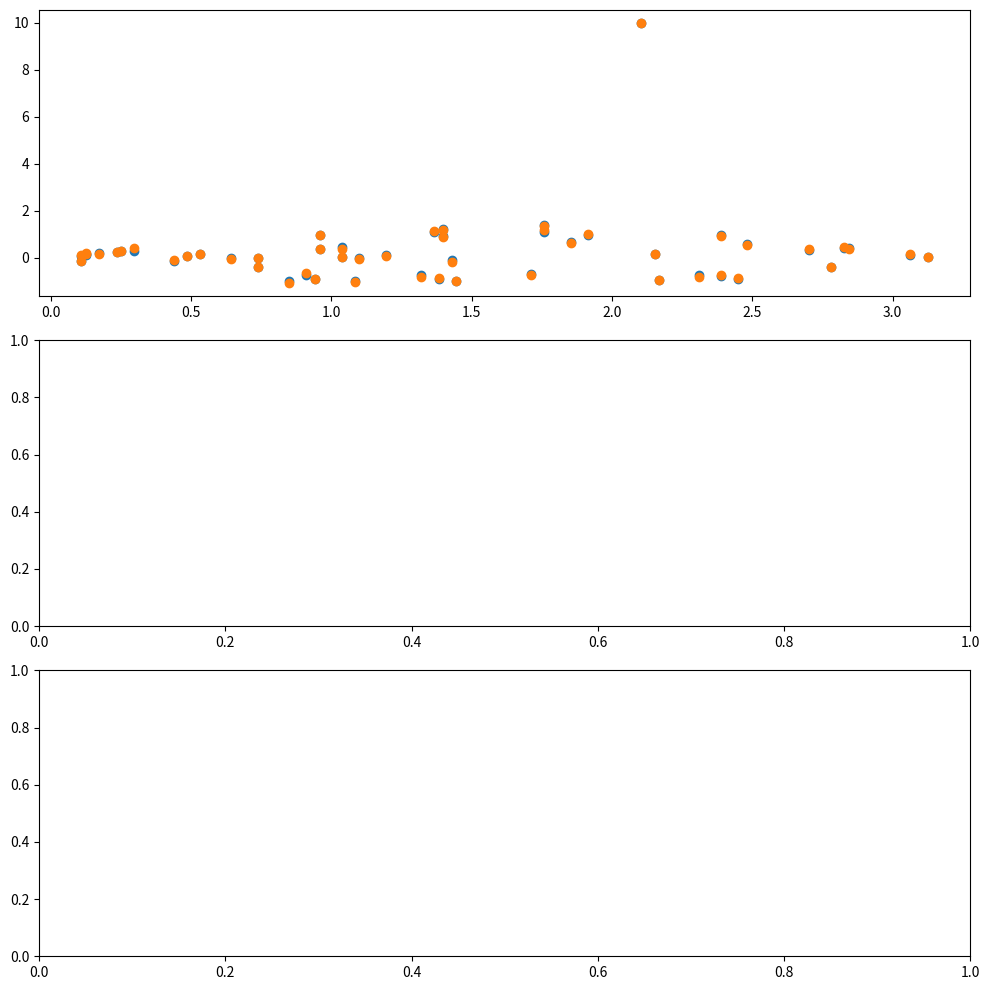

Recreate this plot in Python. (Note: this script raises an exception after producing the figure.)
import numpy as np


def get_truth():
    x = np.linspace(0, np.pi, 201)
    t = np.linspace(0, 2 * np.pi, 401)
    c = 1.54

    X, T = np.meshgrid(x, t)
    Exact = np.sin(X) * (np.sin(c * T) + np.cos(c * T))

    X_star = np.hstack((X.flatten()[:, None], T.flatten()[:, None]))
    u_star = Exact.flatten()[:, None]
    return X_star, u_star


def get_noise_data(N, noise_type="none", sigma=0.5, size=-1, seed=0):
    np.random.seed(seed=seed)
    xx, yy = get_truth()
    idx = np.random.choice(xx.shape[0], N, replace=False)
    xx = xx[idx, :]
    yy = yy[idx, :]
    yy = yy.ravel()
    sigma = sigma * np.std(yy)
    if noise_type == "none":  # Clean
        return xx, yy[:, None]
    elif noise_type == "normal":  # Gaussian
        eps = np.random.randn(N) * sigma
        return xx, (yy + eps)[:, None]
    elif noise_type == "contamined":  # Contaminated, variance reduced GMM sampling
        eps = np.random.randn(N) * sigma
        idx = np.random.choice(np.arange(0, N), size=N // 5, replace=False)
        eps[idx] = np.random.randn(len(eps[idx])) * sigma * 10
        return xx, (yy + eps)[:, None]
    elif noise_type == "t1":  # Cauchy
        eps = np.random.standard_cauchy(N) * sigma
        return xx, (yy + eps)[:, None]
    elif noise_type == 'outlinear':  # Outlier or Mixed
        eps = np.random.randn(N) * sigma
        if size < 0:
            idx = np.random.choice(np.arange(0, N), size=N // 10, replace=False)
        else:
            idx = np.random.choice(np.arange(0, N), size=size, replace=False)
        yy += eps
        yy[idx] = 10
        return xx, yy[:, None]
    else:
        raise NotImplementedError(f'noise type {noise_type} not implemented.')


if __name__ == '__main__':
    import matplotlib.pyplot as plt

    X_star, u_star = get_truth()
    shape = (401, 201)
    x = X_star[:, 0].reshape(*shape)
    t = X_star[:, 1].reshape(*shape)
    print(X_star.shape)

    fig, ax = plt.subplots(3, 1, figsize=(10, 10), dpi=200)
    fig.set_tight_layout(True)
    np.random.seed(0)
    X_star, u_star = get_noise_data(50, noise_type='outlinear', sigma=0.0, size=1)
    # X_star, u_star = get_noise_data(80601, noise_type='outlinear', sigma=0.0, size=1)
    x, t = X_star[:, 0], X_star[:, 1]
    ax[0].scatter(x, u_star)

    X_star, u_star = get_noise_data(50, noise_type='outlinear', sigma=0.1, size=1)
    # X_star, u_star = get_noise_data(80601, noise_type='outlinear', sigma=0.1, size=1)
    x, t = X_star[:, 0], X_star[:, 1]
    ax[0].scatter(x, u_star)

    ax[1].pcolormesh(t.ravel().reshape(*shape), x.ravel().reshape(*shape), u_star.ravel().reshape(*shape), vmin=-1,
                     vmax=1.)
    plt.savefig('noise_data.png')
    plt.show()
